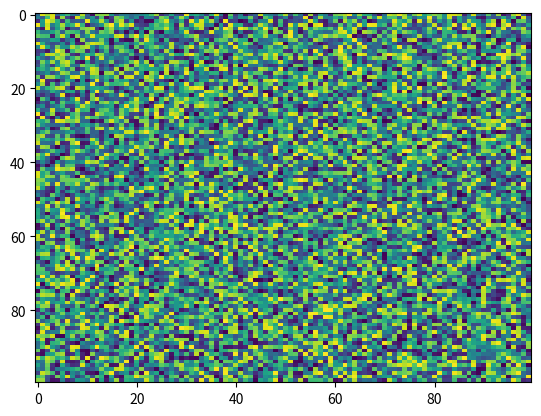

Recreate this plot in Python.
import matplotlib.pyplot as plt
import numpy as np
X = np.random.rand(100, 100)
plt.imshow(X, vmin=None, interpolation='nearest', filternorm=True, norm=None, vmax=None, alpha=None, cmap='viridis', aspect='auto', interpolation_stage=None)
